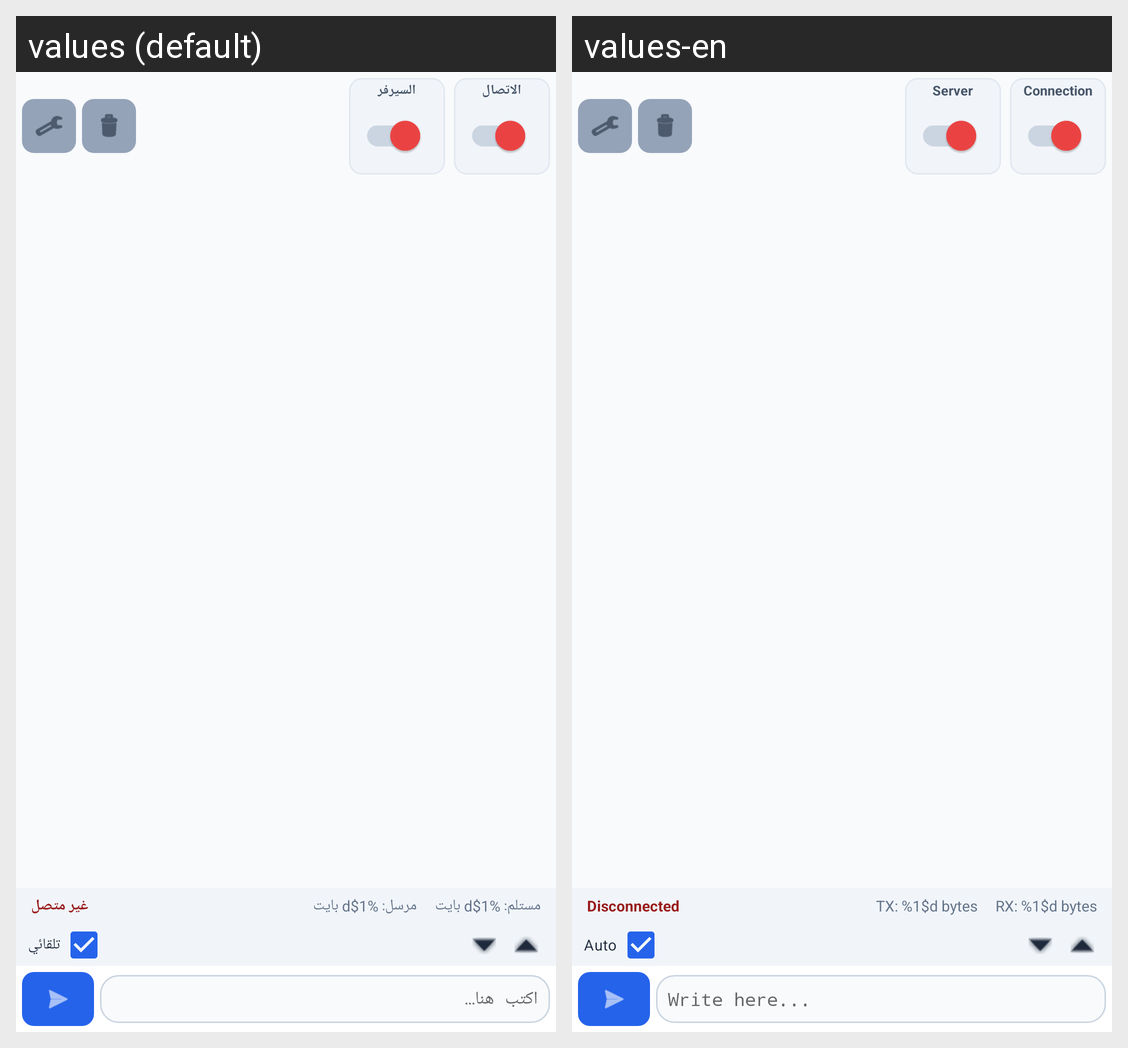

The Android screen above is rendered under two locales of the same app. Produce the string resources it draws, with the default and per-locale values.
Android screen res/layout/activity_main.xml rendered under 2 locales, left to right: values (default), values-en. Device: Nexus 5 (rendered at 1080×1920; each locale shown at half size, 540×960, under a caption strip naming it); theme Theme.SerialMonitor.
Strings drawn on this screen, with the default value and each locale's value (text and hints the layout hard-codes, and strings that could not be matched under every locale, appear in the picture but are not listed):

connection
  values: الاتصال
  values-en: Connection

server
  values: السيرفر
  values-en: Server

received_bytes
  values: مستلم: %1$d بايت
  values-en: RX: %1$d bytes

sent_bytes
  values: مرسل: %1$d بايت
  values-en: TX: %1$d bytes

disconnected
  values: غير متصل
  values-en: Disconnected

auto_send
  values: تلقائي
  values-en: Auto

write_command
  values: اكتب هنا...
  values-en: Write here...
